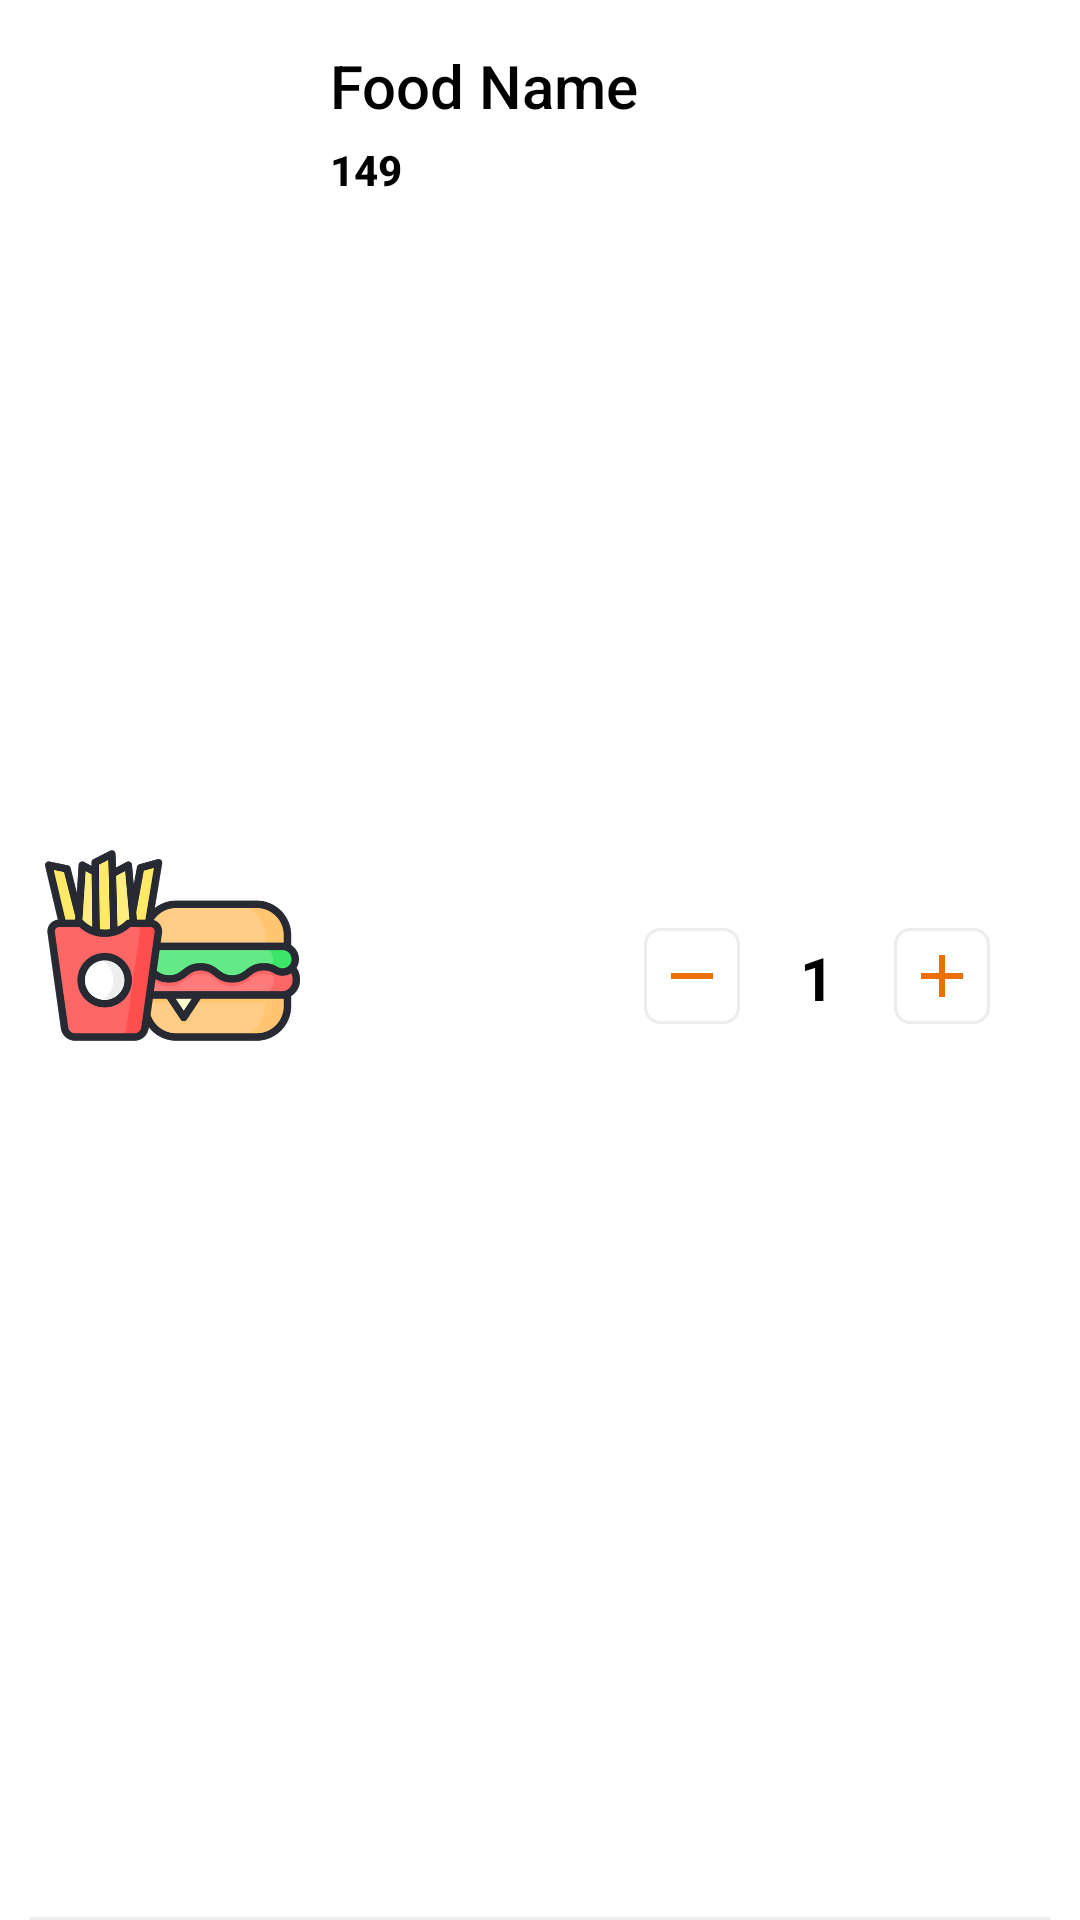

This screen was rendered from an Android layout file. Write that file and the resources it references.
<!-- AndroidManifest.xml: application theme Theme.FoodPapa2021 -->
<!-- res/layout/edit_orders.xml -->
<?xml version="1.0" encoding="utf-8"?>
<androidx.constraintlayout.widget.ConstraintLayout xmlns:android="http://schemas.android.com/apk/res/android"
    xmlns:app="http://schemas.android.com/apk/res-auto"
    xmlns:tools="http://schemas.android.com/tools"
    android:layout_width="match_parent"
    android:layout_height="wrap_content"
    android:background="#FFFFFF">

    <androidx.constraintlayout.widget.ConstraintLayout
        android:layout_width="wrap_content"
        android:layout_height="wrap_content"
        android:layout_marginTop="20dp"
        android:layout_marginEnd="30dp"
        app:layout_constraintBottom_toBottomOf="@+id/cart_img"
        app:layout_constraintEnd_toEndOf="parent"
        app:layout_constraintTop_toTopOf="@+id/cart_img">

        <ImageButton
            android:id="@+id/order_detail_subtract"
            android:layout_width="32dp"
            android:layout_height="32dp"
            android:background="@drawable/signs_background"
            android:clickable="true"
            app:layout_constraintBottom_toBottomOf="parent"
            app:layout_constraintStart_toStartOf="parent"
            app:layout_constraintTop_toTopOf="parent"
            app:srcCompat="@drawable/remove"
            tools:ignore="VectorDrawableCompat" />

        <TextView
            android:id="@+id/order_quantity"
            android:layout_width="wrap_content"
            android:layout_height="wrap_content"
            android:layout_marginStart="20dp"
            android:layout_marginLeft="20dp"
            android:layout_marginTop="3dp"
            android:layout_marginEnd="20dp"
            android:layout_marginRight="20dp"
            android:layout_marginBottom="2dp"
            android:text="1"
            android:textColor="@color/black"
            android:textSize="20dp"
            android:textStyle="bold"
            app:layout_constraintBottom_toBottomOf="parent"
            app:layout_constraintEnd_toStartOf="@+id/order_detail_add"
            app:layout_constraintStart_toEndOf="@+id/order_detail_subtract"
            app:layout_constraintTop_toTopOf="parent" />

        <ImageButton
            android:id="@+id/order_detail_add"
            android:layout_width="32dp"
            android:layout_height="32dp"
            android:background="@drawable/signs_background"
            android:clickable="true"
            app:layout_constraintBottom_toBottomOf="parent"
            app:layout_constraintEnd_toEndOf="parent"
            app:layout_constraintTop_toTopOf="parent"
            app:layout_constraintVertical_bias="0.0"
            app:srcCompat="@drawable/add"
            tools:ignore="VectorDrawableCompat" />
    </androidx.constraintlayout.widget.ConstraintLayout>

    <ImageView
        android:id="@+id/cart_img"
        android:layout_width="85dp"
        android:layout_height="85dp"
        android:layout_marginStart="15dp"
        android:layout_marginTop="15dp"
        android:layout_marginBottom="25dp"
        app:layout_constraintBottom_toBottomOf="parent"
        app:layout_constraintStart_toStartOf="parent"
        app:layout_constraintTop_toTopOf="parent"
        app:srcCompat="@drawable/fast_food" />

    <TextView
        android:id="@+id/cart_food_name"
        android:layout_width="250dp"
        android:layout_height="wrap_content"
        android:layout_marginStart="10dp"
        android:layout_marginTop="15dp"
        android:fontFamily="sans-serif-medium"
        android:text="Food Name"
        android:textColor="@color/black"
        android:textSize="20dp"
        app:layout_constraintStart_toEndOf="@+id/cart_img"
        app:layout_constraintTop_toTopOf="parent" />

    <TextView
        android:id="@+id/cart_food_price"
        android:layout_width="wrap_content"
        android:layout_height="wrap_content"
        android:layout_marginStart="10dp"
        android:layout_marginTop="5dp"
        android:fontFamily="sans-serif-medium"
        android:text="149"
        android:textColor="@color/black"
        android:textSize="14dp"
        android:textStyle="bold"
        app:layout_constraintStart_toEndOf="@+id/cart_img"
        app:layout_constraintTop_toBottomOf="@+id/cart_food_name" />

    <View
        android:id="@+id/view10"
        android:layout_width="0dp"
        android:layout_height="1dp"
        android:layout_marginStart="10dp"
        android:layout_marginLeft="10dp"
        android:layout_marginEnd="10dp"
        android:layout_marginRight="10dp"
        android:background="#ececec"
        app:layout_constraintBottom_toBottomOf="parent"
        app:layout_constraintEnd_toEndOf="parent"
        app:layout_constraintStart_toStartOf="parent" />

</androidx.constraintlayout.widget.ConstraintLayout>
<!-- resources referenced by this layout -->
<resources>
  <!-- drawable add (drawable) -->
  <vector android:height="24dp" android:tint="#ED6F00"
      android:viewportHeight="24" android:viewportWidth="24"
      android:width="24dp" xmlns:android="http://schemas.android.com/apk/res/android">
      <path android:fillColor="@android:color/white" android:pathData="M19,13h-6v6h-2v-6H5v-2h6V5h2v6h6v2z"/>
  </vector>
  <!-- drawable fast_food: png bitmap (drawable, 74214 bytes) -->
  <!-- drawable remove (drawable) -->
  <vector android:height="24dp" android:tint="#ED6F00"
      android:viewportHeight="24" android:viewportWidth="24"
      android:width="24dp" xmlns:android="http://schemas.android.com/apk/res/android">
      <path android:fillColor="@android:color/white" android:pathData="M19,13H5v-2h14v2z"/>
  </vector>
  <!-- drawable signs_background (drawable) -->
  <?xml version="1.0" encoding="utf-8"?>
  <selector xmlns:android="http://schemas.android.com/apk/res/android">
      <item>
          <shape android:shape="rectangle">
              <corners android:radius="5dp"/>
              <solid android:color="#FFFFFF"/>
              <stroke android:width="1dp"
                  android:color="#ececec"/>
          </shape>
      </item>
  </selector>
  <style name="Theme.FoodPapa2021" parent="Theme.MaterialComponents.DayNight.NoActionBar">
          
          <item name="colorPrimary">@color/purple_500</item>
          <item name="colorPrimaryVariant">@color/purple_700</item>
          <item name="colorOnPrimary">@color/white</item>
          
          <item name="colorSecondary">@color/teal_200</item>
          <item name="colorSecondaryVariant">@color/teal_700</item>
          <item name="colorOnSecondary">@color/black</item>
          
          <item name="android:statusBarColor" tools:targetApi="l">?attr/colorPrimaryVariant</item>
          
      </style>
  <!-- not gathered from this repository: default colours our renderer supplied (Android Studio template values) -->
  <color name="purple_500">#FF6200EE</color>
  <color name="purple_700">#FF3700B3</color>
  <color name="teal_200">#FF03DAC5</color>
  <color name="teal_700">#FF018786</color>
  <color name="black">#FF000000</color>
  <color name="white">#FFFFFFFF</color>
</resources>
